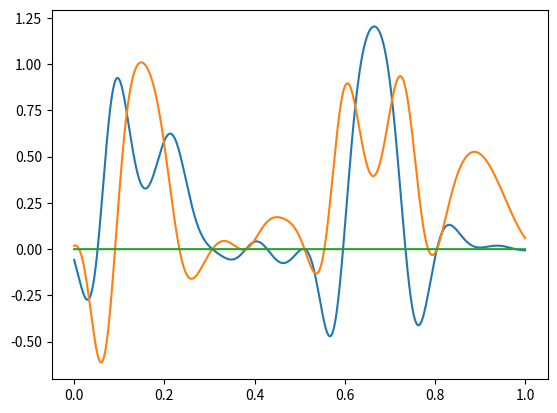

Write the Python code that produced this figure. (Note: this script raises an exception after producing the figure.)
import numpy as np
from scipy.interpolate import CubicSpline

def generate_fixed_speed_schedule(n_timesteps):
    return np.ones((n_timesteps, 1)) * 1.0

def generate_random_speed_schedule(n_timesteps):
    speed_schedule = np.zeros((n_timesteps, 1)) 
    # Generate a random sine wave combination 
    ts = np.linspace(0, 1, n_timesteps)
    for i in range(5):
        a = np.random.uniform() 
        phi = np.random.uniform() * 2 * np.pi 
        omega = np.random.uniform(low = 0.1, high = 20)
        speed_schedule[:,0] += a * np.sin(omega * ts + phi)
    return speed_schedule

def generate_random_polar_direction_schedule(n_timesteps):
    direction_schedule = np.zeros((n_timesteps, 3))
    ts = np.linspace(0, 1, n_timesteps)

    theta = np.zeros(n_timesteps)
    for i in range(5):
        phi = np.random.uniform() * 2 * np.pi 
        omega = np.random.uniform(low = 0.1, high = 20)
        theta += np.sin(omega * ts + phi)

    direction_schedule[:, 0] += np.cos(theta)
    direction_schedule[:, 1] += np.sin(theta)
    return direction_schedule

def generate_cubic_spline_direction_schedule(n_timesteps):
    direction_schedule = np.zeros((n_timesteps, 2))
    
    xs = np.array([0.0, 0.25, 0.5, 0.75, 1.0])
    # Select random direction
    ys = np.random.normal(loc=np.zeros((xs.shape[0], 2)), scale=np.ones((xs.shape[0], 2)))
    ys = ys / np.linalg.norm(ys, axis=-1, keepdims=True)
    
    # Interpolate to fill in schedule
    cs = CubicSpline(xs, ys)
    direction_schedule += cs(ts, 1)
    return direction_schedule

if __name__ == "__main__":
    
    n_timesteps = 2000
    ts = np.linspace(0, 1, n_timesteps)

    speed_schedule = generate_random_speed_schedule(n_timesteps)
    direction_schedule = generate_random_polar_direction_schedule(n_timesteps)
    velocity_schedule = speed_schedule * direction_schedule

    # Visualize the schedule
    import matplotlib.pyplot as plt 
    fig, ax = plt.subplots()
    ax.plot(ts, velocity_schedule)
    fig.show() 
    
    combined_schedule = np.concatenate([direction_schedule, speed_schedule], axis=-1)

    inp = input("[S]ave, or [E]xit\n")
    if inp.lower() == "s":
        np.save('schedule.npy', combined_schedule)